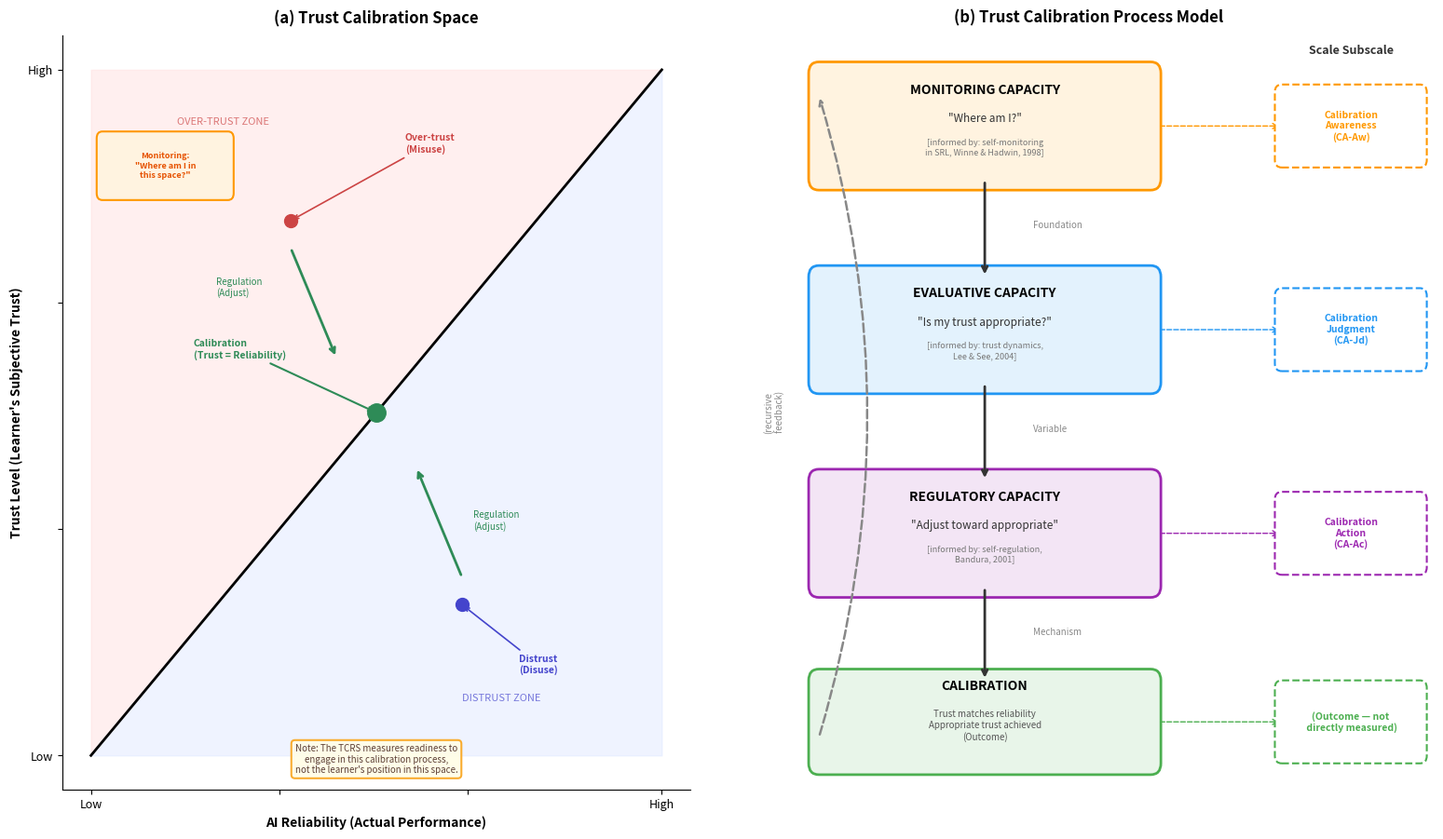

Python code for this plot: (Note: this script raises an exception after producing the figure.)
#!/usr/bin/env python3
"""
Generate Figure 1 v3: Trust Calibration Process Model
Key change from v2: Panel (b) uses FUNCTIONAL LABELS (Monitoring/Evaluative/Regulatory Capacity)
instead of source theory names as primary labels. Source theories demoted to "[informed by: ...]".
"""

import matplotlib.pyplot as plt
import matplotlib.patches as mpatches
from matplotlib.patches import FancyBboxPatch
import numpy as np

fig, (ax1, ax2) = plt.subplots(1, 2, figsize=(16, 9),
                                gridspec_kw={'width_ratios': [1, 1.1]})
fig.subplots_adjust(wspace=0.08, left=0.05, right=0.97, top=0.95, bottom=0.05)

# ============================================================
# Panel (a): Trust Calibration Space (unchanged from v2)
# ============================================================
ax1.set_xlim(-0.05, 1.05)
ax1.set_ylim(-0.05, 1.05)

# Background zones
ax1.fill_between([0, 1], [0, 1], [1, 1], color='#FFE0E0', alpha=0.5, zorder=0)
ax1.fill_between([0, 1], [0, 0], [0, 1], color='#E0E8FF', alpha=0.5, zorder=0)

# Zone labels
ax1.text(0.15, 0.92, 'OVER-TRUST ZONE', fontsize=8, color='#CC4444',
         fontstyle='italic', alpha=0.7)
ax1.text(0.65, 0.08, 'DISTRUST ZONE', fontsize=8, color='#4444CC',
         fontstyle='italic', alpha=0.7)

# Calibration line
ax1.plot([0, 1], [0, 1], 'k-', linewidth=2, zorder=2)

# Calibration point
ax1.plot(0.5, 0.5, 'o', color='#2E8B57', markersize=14, zorder=5)
ax1.annotate('Calibration\n(Trust = Reliability)', xy=(0.5, 0.5),
             xytext=(0.18, 0.58), fontsize=7.5, color='#2E8B57',
             fontweight='bold',
             arrowprops=dict(arrowstyle='->', color='#2E8B57', lw=1.5),
             zorder=5)

# Over-trust point
ax1.plot(0.35, 0.78, 'o', color='#CC4444', markersize=10, zorder=5)
ax1.annotate('Over-trust\n(Misuse)', xy=(0.35, 0.78),
             xytext=(0.55, 0.88), fontsize=7.5, color='#CC4444',
             fontweight='bold',
             arrowprops=dict(arrowstyle='->', color='#CC4444', lw=1.2),
             zorder=5)

# Distrust point
ax1.plot(0.65, 0.22, 'o', color='#4444CC', markersize=10, zorder=5)
ax1.annotate('Distrust\n(Disuse)', xy=(0.65, 0.22),
             xytext=(0.75, 0.12), fontsize=7.5, color='#4444CC',
             fontweight='bold',
             arrowprops=dict(arrowstyle='->', color='#4444CC', lw=1.2),
             zorder=5)

# Agency arrows
ax1.annotate('', xy=(0.43, 0.58), xytext=(0.35, 0.74),
             arrowprops=dict(arrowstyle='->', color='#2E8B57', lw=2), zorder=4)
ax1.text(0.22, 0.67, 'Regulation\n(Adjust)', fontsize=7, color='#2E8B57',
         fontstyle='italic')

ax1.annotate('', xy=(0.57, 0.42), xytext=(0.65, 0.26),
             arrowprops=dict(arrowstyle='->', color='#2E8B57', lw=2), zorder=4)
ax1.text(0.67, 0.33, 'Regulation\n(Adjust)', fontsize=7, color='#2E8B57',
         fontstyle='italic')

# Monitoring label
metacog_box = FancyBboxPatch((0.02, 0.82), 0.22, 0.08,
                              boxstyle="round,pad=0.01",
                              facecolor='#FFF3E0', edgecolor='#FF9800',
                              linewidth=1.5, zorder=6)
ax1.add_patch(metacog_box)
ax1.text(0.13, 0.86, 'Monitoring:\n"Where am I in\nthis space?"',
         fontsize=6.5, ha='center', va='center', color='#E65100',
         fontweight='bold', zorder=7)

# Axes
ax1.set_xlabel('AI Reliability (Actual Performance)', fontsize=10, fontweight='bold')
ax1.set_ylabel("Trust Level (Learner's Subjective Trust)", fontsize=10, fontweight='bold')
ax1.set_xticks([0, 0.33, 0.66, 1])
ax1.set_xticklabels(['Low', '', '', 'High'], fontsize=9)
ax1.set_yticks([0, 0.33, 0.66, 1])
ax1.set_yticklabels(['Low', '', '', 'High'], fontsize=9)

ax1.set_title('(a) Trust Calibration Space', fontsize=12, fontweight='bold', pad=10)

# Readiness annotation box
annotation_text = ("Note: The TCRS measures readiness to\n"
                   "engage in this calibration process,\n"
                   "not the learner's position in this space.")
props = dict(boxstyle='round,pad=0.4', facecolor='#FFFDE7',
             edgecolor='#F9A825', linewidth=1.5, alpha=0.95)
ax1.text(0.50, 0.02, annotation_text, transform=ax1.transAxes,
         fontsize=7, verticalalignment='bottom', horizontalalignment='center',
         bbox=props, fontstyle='italic', color='#5D4037', zorder=10)

ax1.spines['top'].set_visible(False)
ax1.spines['right'].set_visible(False)

# ============================================================
# Panel (b): Trust Calibration Process Model — FUNCTIONAL LABELS
# ============================================================
ax2.set_xlim(0, 10)
ax2.set_ylim(0, 10)
ax2.axis('off')
ax2.set_title('(b) Trust Calibration Process Model', fontsize=12,
              fontweight='bold', pad=10)

# Box definitions — FUNCTIONAL LABELS as primary, source theory as "[informed by: ...]"
boxes = [
    # Monitoring Capacity
    {'x': 3.5, 'y': 8.8, 'w': 4.8, 'h': 1.4,
     'fc': '#FFF3E0', 'ec': '#FF9800', 'lw': 2,
     'title': 'MONITORING CAPACITY',
     'informed_by': '[informed by: self-monitoring\nin SRL, Winne & Hadwin, 1998]',
     'q': '"Where am I?"',
     'desc': 'Self-monitoring of trust state\n+ AI system & task context awareness',
     'role': 'Foundation'},
    # Evaluative Capacity
    {'x': 3.5, 'y': 6.1, 'w': 4.8, 'h': 1.4,
     'fc': '#E3F2FD', 'ec': '#2196F3', 'lw': 2,
     'title': 'EVALUATIVE CAPACITY',
     'informed_by': '[informed by: trust dynamics,\nLee & See, 2004]',
     'q': '"Is my trust appropriate?"',
     'desc': 'Trust-reliability matching assessment\n(variable being calibrated)',
     'role': 'Variable'},
    # Regulatory Capacity
    {'x': 3.5, 'y': 3.4, 'w': 4.8, 'h': 1.4,
     'fc': '#F3E5F5', 'ec': '#9C27B0', 'lw': 2,
     'title': 'REGULATORY CAPACITY',
     'informed_by': '[informed by: self-regulation,\nBandura, 2001]',
     'q': '"Adjust toward appropriate"',
     'desc': 'Intentional verification,\ncomparison, & behavioral adjustment',
     'role': 'Mechanism'},
    # Calibration
    {'x': 3.5, 'y': 0.9, 'w': 4.8, 'h': 1.1,
     'fc': '#E8F5E9', 'ec': '#4CAF50', 'lw': 2,
     'title': 'CALIBRATION',
     'informed_by': '',
     'q': '',
     'desc': 'Trust matches reliability\nAppropriate trust achieved\n(Outcome)',
     'role': 'Outcome'},
]

# Draw boxes
for b in boxes:
    x0 = b['x'] - b['w']/2
    y0 = b['y'] - b['h']/2
    rect = FancyBboxPatch((x0, y0), b['w'], b['h'],
                           boxstyle="round,pad=0.15",
                           facecolor=b['fc'], edgecolor=b['ec'],
                           linewidth=b['lw'], zorder=3)
    ax2.add_patch(rect)

    # Title (functional label — primary, bold)
    ax2.text(b['x'], b['y'] + 0.48, b['title'],
             fontsize=10, fontweight='bold', ha='center', va='center', zorder=5)

    # Question
    if b['q']:
        ax2.text(b['x'], b['y'] + 0.1, b['q'],
                 fontsize=8.5, ha='center', va='center',
                 fontstyle='italic', color='#333333', zorder=5)

    # Informed by (smaller, gray — demoted)
    if b['informed_by']:
        ax2.text(b['x'], b['y'] - 0.28, b['informed_by'],
                 fontsize=6.5, ha='center', va='center',
                 color='#777777', fontstyle='italic', zorder=5)

    # Description (bottom)
    desc_y = b['y'] - 0.55 if b['informed_by'] else b['y'] - 0.2
    if b['desc'] and b['title'] != 'CALIBRATION':
        pass  # Description folded into informed_by line for cleaner look

    # For Calibration box, show desc
    if b['title'] == 'CALIBRATION':
        ax2.text(b['x'], b['y'] - 0.05, b['desc'],
                 fontsize=7, ha='center', va='center',
                 color='#555555', zorder=5)

# Arrows between boxes (solid, main flow)
arrow_style = dict(arrowstyle='->', color='#333333', lw=2)
ax2.annotate('', xy=(3.5, 6.80), xytext=(3.5, 8.08),
             arrowprops=arrow_style, zorder=4)
ax2.annotate('', xy=(3.5, 4.10), xytext=(3.5, 5.38),
             arrowprops=arrow_style, zorder=4)
ax2.annotate('', xy=(3.5, 1.45), xytext=(3.5, 2.68),
             arrowprops=arrow_style, zorder=4)

# Role labels on arrows
ax2.text(4.2, 7.45, 'Foundation', fontsize=7, color='#888888',
         fontstyle='italic', ha='left')
ax2.text(4.2, 4.75, 'Variable', fontsize=7, color='#888888',
         fontstyle='italic', ha='left')
ax2.text(4.2, 2.05, 'Mechanism', fontsize=7, color='#888888',
         fontstyle='italic', ha='left')

# Dashed feedback arrow from Calibration back to Monitoring Capacity
ax2.annotate('',
             xy=(1.1, 9.2),
             xytext=(1.1, 0.7),
             arrowprops=dict(arrowstyle='->', color='#888888', lw=1.8,
                            linestyle='dashed',
                            connectionstyle='arc3,rad=0.15'),
             zorder=4)

ax2.text(0.45, 5.0, '(recursive\n feedback)',
         fontsize=7, color='#888888', fontstyle='italic',
         ha='center', va='center', rotation=90, zorder=5)

# Scale subscale labels (right side, dashed boxes)
subscales = [
    {'y': 8.8, 'label': 'Calibration\nAwareness\n(CA-Aw)', 'color': '#FF9800'},
    {'y': 6.1, 'label': 'Calibration\nJudgment\n(CA-Jd)', 'color': '#2196F3'},
    {'y': 3.4, 'label': 'Calibration\nAction\n(CA-Ac)', 'color': '#9C27B0'},
    {'y': 0.9, 'label': '(Outcome \u2014 not\n directly measured)', 'color': '#4CAF50'},
]

for s in subscales:
    x0 = 7.8
    y0 = s['y'] - 0.45
    w = 2.0
    h = 0.9
    rect = FancyBboxPatch((x0, y0), w, h,
                           boxstyle="round,pad=0.1",
                           facecolor='white', edgecolor=s['color'],
                           linewidth=1.5, linestyle='dashed', zorder=3)
    ax2.add_patch(rect)
    ax2.text(x0 + w/2, s['y'], s['label'],
             fontsize=7.5, ha='center', va='center',
             color=s['color'], fontstyle='italic', fontweight='bold', zorder=5)

    ax2.annotate('', xy=(7.8, s['y']), xytext=(5.9, s['y']),
                 arrowprops=dict(arrowstyle='->', color=s['color'],
                                lw=1, linestyle='dashed'),
                 zorder=2)

# Right column header
ax2.text(8.8, 9.8, 'Scale Subscale', fontsize=9, fontweight='bold',
         ha='center', va='center', color='#333333')

plt.savefig('/Volumes/External SSD/Projects/Research/Trust-Calibration-Scaffolds-research/'
            'AALS-Scale-Development/figures/Figure_1_Trust_Calibration_Process_Model_v3.png',
            dpi=300, bbox_inches='tight', facecolor='white')
plt.close()
print("Figure 1 v3 saved successfully.")
